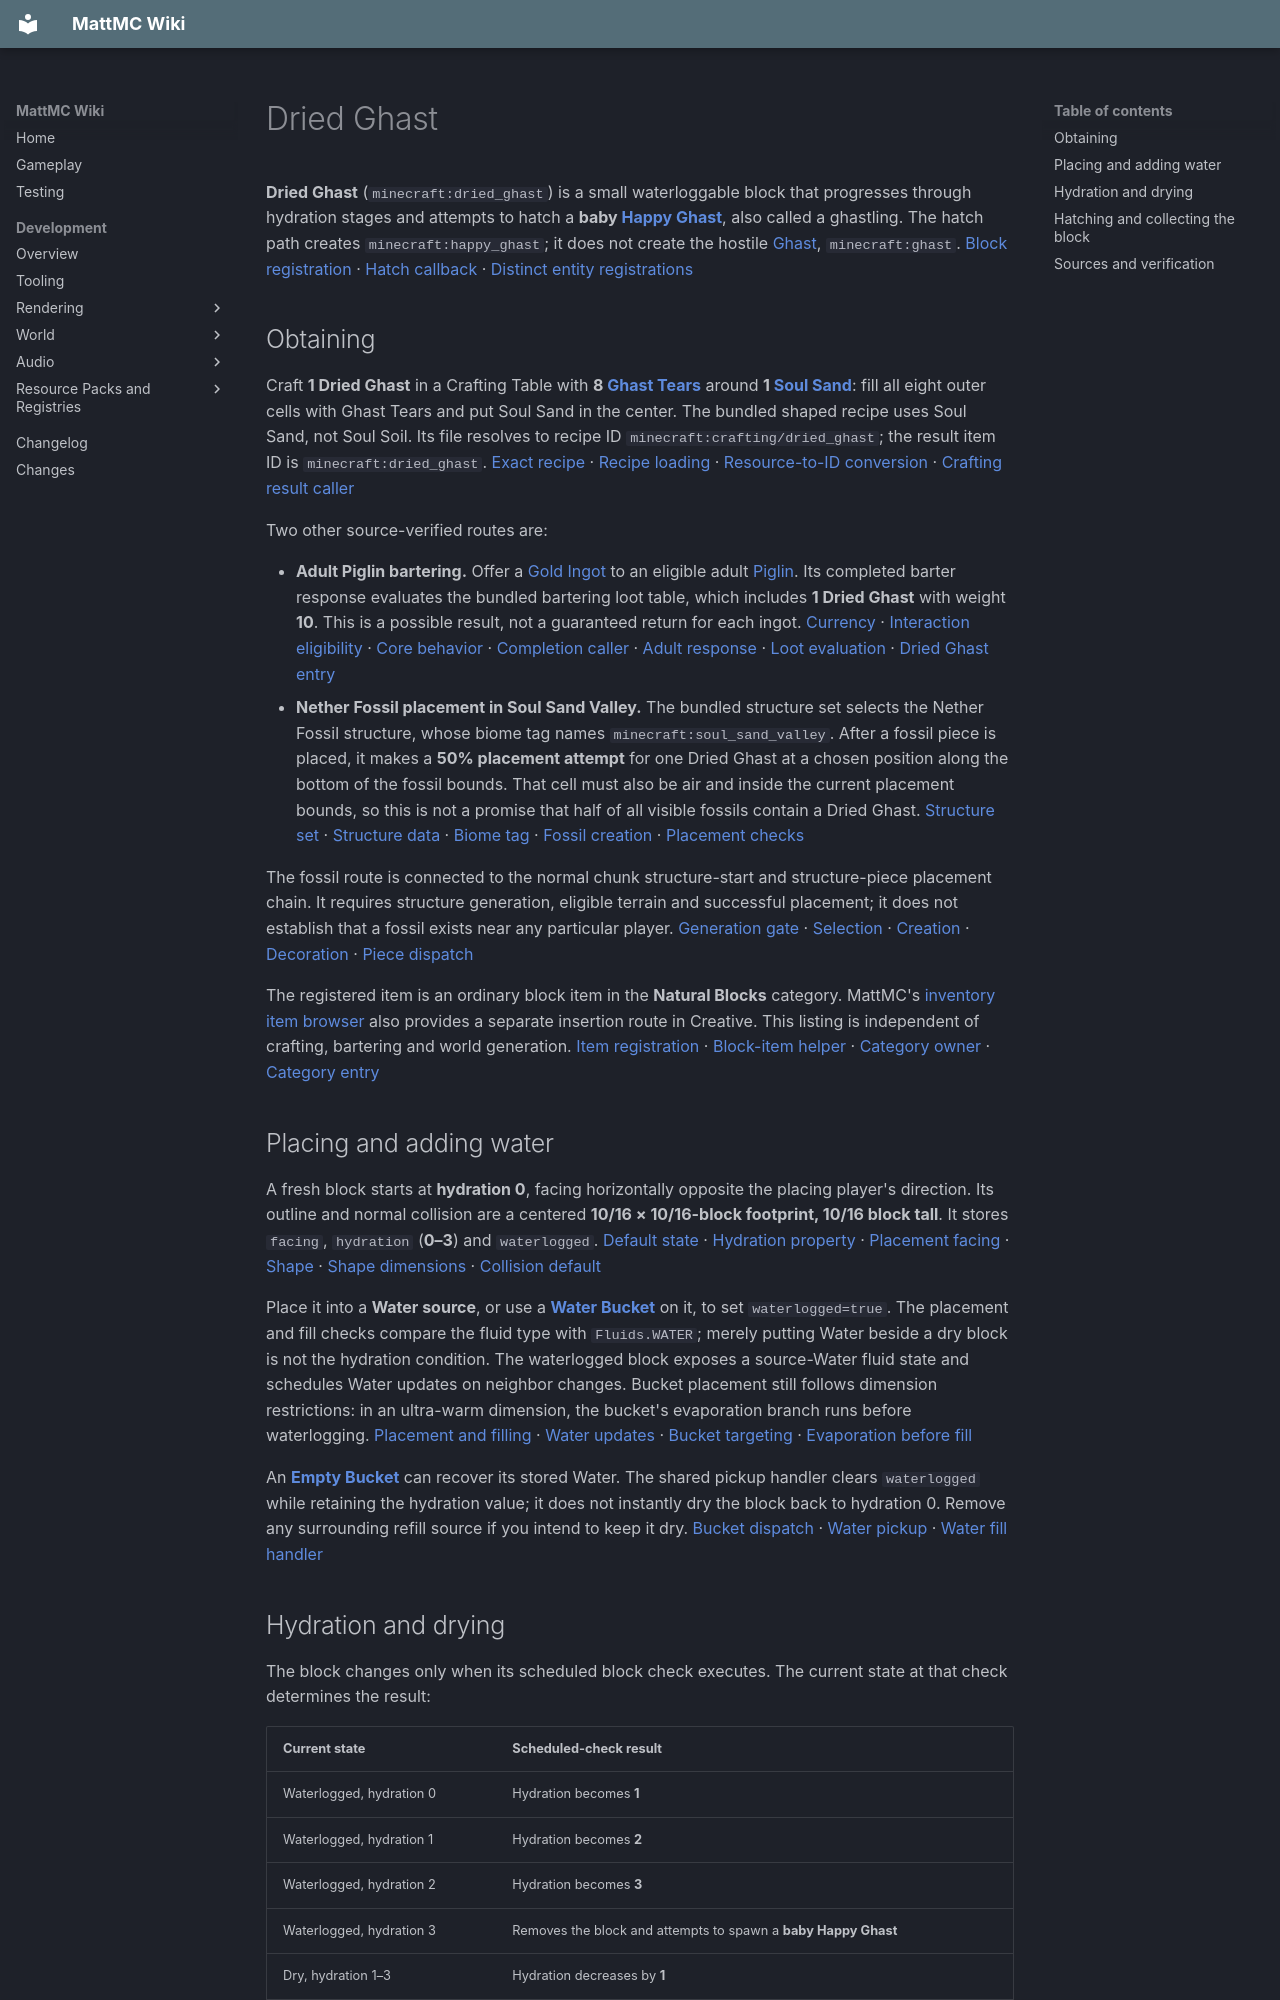

repository: HungLo2020/MattMC · page: gameplay/blocks/DriedGhast/index.html · generator: mkdocs

# Dried Ghast

**Dried Ghast** (`minecraft:dried_ghast`) is a small waterloggable block that progresses through hydration stages and attempts to hatch a **baby [Happy Ghast](../mobs/HappyGhast.md)**, also called a ghastling. The hatch path creates `minecraft:happy_ghast`; it does not create the hostile [Ghast](../mobs/Ghast.md), `minecraft:ghast`. [Block registration][ghast-block] · [Hatch callback][ghast-hatch] · [Distinct entity registrations][entity-ids]

## Obtaining

Craft **1 Dried Ghast** in a Crafting Table with **8 [Ghast Tears](../items/GhastTear.md)** around **1 [Soul Sand](../items/SoulSand.md)**: fill all eight outer cells with Ghast Tears and put Soul Sand in the center. The bundled shaped recipe uses Soul Sand, not Soul Soil. Its file resolves to recipe ID `minecraft:crafting/dried_ghast`; the result item ID is `minecraft:dried_ghast`. [Exact recipe][ghast-recipe] · [Recipe loading][recipe-load] · [Resource-to-ID conversion][recipe-id] · [Crafting result caller][crafting]

Two other source-verified routes are:

- **Adult Piglin bartering.** Offer a [Gold Ingot](../items/GoldIngot.md) to an eligible adult [Piglin](../mobs/Piglin.md#bartering). Its completed barter response evaluates the bundled bartering loot table, which includes **1 Dried Ghast** with weight **10**. This is a possible result, not a guaranteed return for each ingot. [Currency][barter-currency] · [Interaction eligibility][barter-interact] · [Core behavior][barter-core] · [Completion caller][barter-finish] · [Adult response][barter-adult] · [Loot evaluation][barter-call] · [Dried Ghast entry][barter-loot]
- **Nether Fossil placement in Soul Sand Valley.** The bundled structure set selects the Nether Fossil structure, whose biome tag names `minecraft:soul_sand_valley`. After a fossil piece is placed, it makes a **50% placement attempt** for one Dried Ghast at a chosen position along the bottom of the fossil bounds. That cell must also be air and inside the current placement bounds, so this is not a promise that half of all visible fossils contain a Dried Ghast. [Structure set][fossil-set] · [Structure data][fossil-data] · [Biome tag][fossil-biome] · [Fossil creation][fossil-create] · [Placement checks][fossil-place]

The fossil route is connected to the normal chunk structure-start and structure-piece placement chain. It requires structure generation, eligible terrain and successful placement; it does not establish that a fossil exists near any particular player. [Generation gate][structure-starts] · [Selection][structure-selection] · [Creation][structure-generation] · [Decoration][structure-decorate] · [Piece dispatch][piece-dispatch]

The registered item is an ordinary block item in the **Natural Blocks** category. MattMC's [inventory item browser](../mechanics/InventoryBrowser.md) also provides a separate insertion route in Creative. This listing is independent of crafting, bartering and world generation. [Item registration][ghast-item] · [Block-item helper][item-helper] · [Category owner][natural-category] · [Category entry][ghast-category]

## Placing and adding water

A fresh block starts at **hydration 0**, facing horizontally opposite the placing player's direction. Its outline and normal collision are a centered **10/16 × 10/16-block footprint, 10/16 block tall**. It stores `facing`, `hydration` (**0–3**) and `waterlogged`. [Default state][ghast-state] · [Hydration property][ghast-hydration] · [Placement facing][ghast-water] · [Shape][ghast-water-tick] · [Shape dimensions][ghast-shape-size] · [Collision default][shapes]

Place it into a **Water source**, or use a **[Water Bucket](../items/WaterBucket.md)** on it, to set `waterlogged=true`. The placement and fill checks compare the fluid type with `Fluids.WATER`; merely putting Water beside a dry block is not the hydration condition. The waterlogged block exposes a source-Water fluid state and schedules Water updates on neighbor changes. Bucket placement still follows dimension restrictions: in an ultra-warm dimension, the bucket's evaporation branch runs before waterlogging. [Placement and filling][ghast-water] · [Water updates][ghast-water-tick] · [Bucket targeting][bucket-dispatch] · [Evaporation before fill][bucket-heat]

An **[Empty Bucket](../items/Bucket.md)** can recover its stored Water. The shared pickup handler clears `waterlogged` while retaining the hydration value; it does not instantly dry the block back to hydration 0. Remove any surrounding refill source if you intend to keep it dry. [Bucket dispatch][bucket-dispatch] · [Water pickup][water-pickup] · [Water fill handler][ghast-water]

## Hydration and drying

The block changes only when its scheduled block check executes. The current state at that check determines the result:

| Current state | Scheduled-check result |
| --- | --- |
| Waterlogged, hydration 0 | Hydration becomes **1** |
| Waterlogged, hydration 1 | Hydration becomes **2** |
| Waterlogged, hydration 2 | Hydration becomes **3** |
| Waterlogged, hydration 3 | Removes the block and attempts to spawn a **baby Happy Ghast** |
| Dry, hydration 1–3 | Hydration decreases by **1** |
| Dry, hydration 0 | No hydration change |

[State transitions and readiness test][ghast-cycle] · [Hatching][ghast-hatch] · [Server fetches the current block state][scheduled-dispatch]

Each eligible **random tick** schedules a block check **5,000 game ticks later**, but only if no check is already queued. Eligibility means the block is waterlogged or still has hydration above 0. Neither adding Water nor the hydration callback immediately queues the next hydration check; later random ticks supply that scheduling step. [Scheduling condition][ghast-schedule] · [Fill handler][ghast-water] · [Transition handler][ghast-cycle] · [Random-tick caller][random-ticks] · [Scheduled-tick caller][scheduled-ticks] · [State dispatch][state-dispatch]

From hydration 0, uninterrupted waterlogging needs **four scheduled checks**, including the final hatch check after reaching 3. At the default 20 ticks per second, each 5,000-tick delay represents **4 minutes 10 seconds** of ticking, and the four delays total **16 minutes 40 seconds**, **plus the waits for random ticks and any ticking delays**. This is source arithmetic, not a measured hatch time or an exact 20-minute timer. Disabling random ticks prevents new checks from being queued; an already scheduled check can still execute. [Four-stage cycle][ghast-cycle] · [Queueing][ghast-schedule] · [Random ticking][random-ticks] · [Default tick rate][tick-rate]

Drying uses the same scheduling mechanism, one hydration level per dry check. Rewetting before a queued check runs makes that check take the waterlogged branch using the remaining hydration. A dry hydration-0 block no longer needs additional checks under this condition. [Current-state dispatch][scheduled-dispatch] · [Dry and wet branches][ghast-cycle] · [Schedule eligibility][ghast-schedule]

## Hatching and collecting the block

The hatch callback removes the Dried Ghast first, creates a Happy Ghast with the breeding spawn reason, marks it as a baby, positions it at the block's bottom center facing the block's stored direction, and attempts to add it to the world. The removed waterlogged block leaves its **Water** behind through the normal fluid-preserving removal path. No Dried Ghast item is awarded by this hatch callback. [Hatch sequence][ghast-hatch] · [Water fluid state][ghast-water] · [Removal preserves fluid][fluid-removal]

The baby starts with age **−24,000**. The ordinary server age path moves that value toward zero while the living mob ticks; that is a separate growth phase from the block's hydration. See [Happy Ghast](../mobs/HappyGhast.md) for the resulting mob and [Ghast](../mobs/Ghast.md) for the separate hostile entity. [Baby age and aging][baby-age] · [Entity identities][entity-ids]

To recover the block before it hatches, ordinary mining by hand or with a tool yields **1 Dried Ghast**. The block is registered for instant breaking, with no correct-tool requirement; Silk Touch is unnecessary and Fortune does not increase this single drop. Its loot has an explosion-survival condition and requires block drops to be enabled. The loot copies no hydration or facing state into the item, so normal collection and replacement restarts hydration at **0**. [Block properties][ghast-block] · [Default tool requirement][default-properties] · [Player gate][tool-gate] · [Mining caller][mining] · [Loot][ghast-loot] · [Drop rule][block-drops] · [Default placement][default-placement] · [Initial hydration][ghast-state]

Related: [Dried Ghast item](../items/DriedGhast.md) · [Happy Ghast](../mobs/HappyGhast.md) · [Ghast Tear](../items/GhastTear.md) · [Water and Lava](WaterAndLava.md) · [Blocks](Blocks.md)
